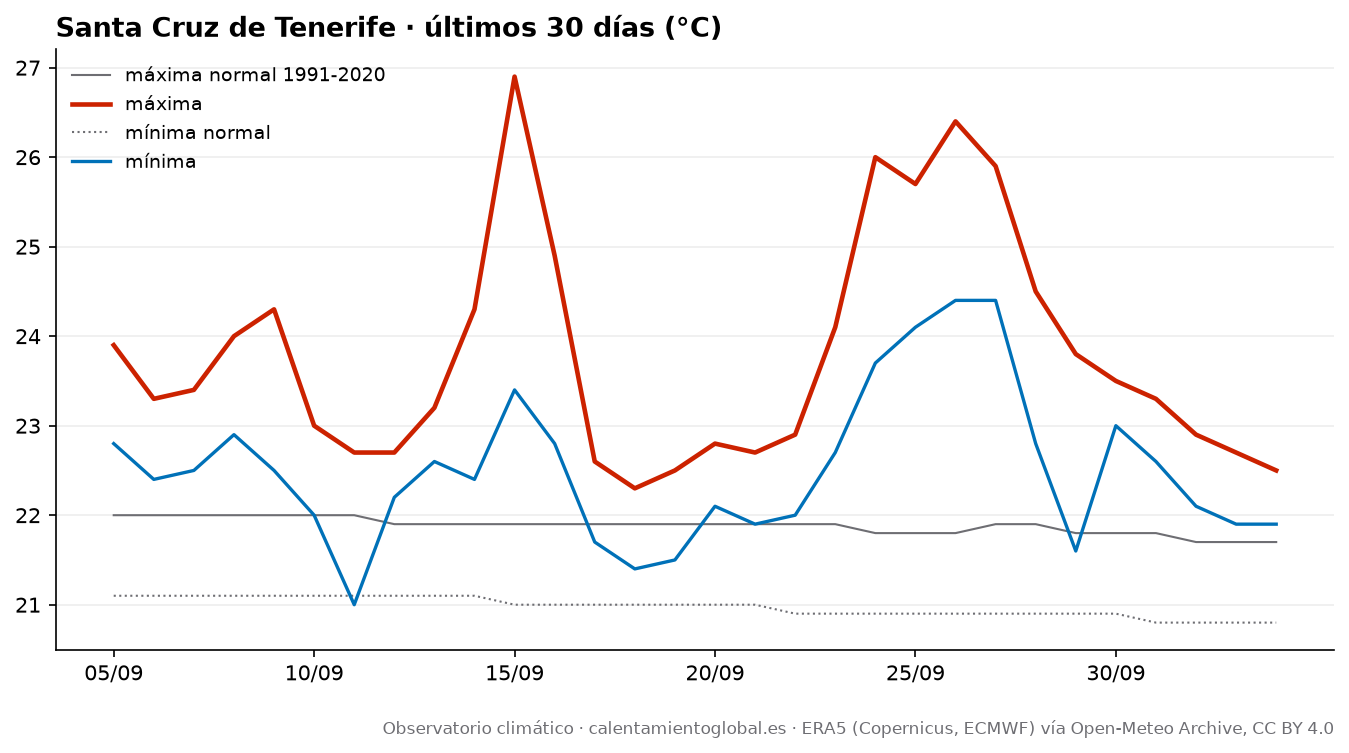

The file beside this chart, header and first rows:
fecha, tmax, tmax_normal, tmin, tmin_normal, lluvia_mm, lluvia_normal_mm
2026-09-05, 23.9, 22.0, 22.8, 21.1, 0.0, 0.14
2026-09-06, 23.3, 22.0, 22.4, 21.1, 0.0, 0.15
2026-09-07, 23.4, 22.0, 22.5, 21.1, 0.1, 0.19
2026-09-08, 24.0, 22.0, 22.9, 21.1, 0.0, 0.2
2026-09-09, 24.3, 22.0, 22.5, 21.1, 0.0, 0.21
2026-09-10, 23.0, 22.0, 22.0, 21.1, 0.0, 0.23
2026-09-11, 22.7, 22.0, 21.0, 21.1, 0.9, 0.24
2026-09-12, 22.7, 21.9, 22.2, 21.1, 0.0, 0.25
2026-09-13, 23.2, 21.9, 22.6, 21.1, 0.0, 0.25
2026-09-14, 24.3, 21.9, 22.4, 21.1, 0.0, 0.26
2026-09-15, 26.9, 21.9, 23.4, 21.0, 0.0, 0.26
2026-09-16, 24.9, 21.9, 22.8, 21.0, 0.0, 0.28
2026-09-17, 22.6, 21.9, 21.7, 21.0, 1.2, 0.28
2026-09-18, 22.3, 21.9, 21.4, 21.0, 0.2, 0.29
2026-09-19, 22.5, 21.9, 21.5, 21.0, 0.0, 0.3
2026-09-20, 22.8, 21.9, 22.1, 21.0, 0.0, 0.31
2026-09-21, 22.7, 21.9, 21.9, 21.0, 0.0, 0.31
2026-09-22, 22.9, 21.9, 22.0, 20.9, 0.0, 0.33
2026-09-23, 24.1, 21.9, 22.7, 20.9, 1.4, 0.34
2026-09-24, 26.0, 21.8, 23.7, 20.9, 1.3, 0.36
2026-09-25, 25.7, 21.8, 24.1, 20.9, 0.1, 0.38
2026-09-26, 26.4, 21.8, 24.4, 20.9, 0.0, 0.39
2026-09-27, 25.9, 21.9, 24.4, 20.9, 0.4, 0.39
2026-09-28, 24.5, 21.9, 22.8, 20.9, 0.0, 0.4
2026-09-29, 23.8, 21.8, 21.6, 20.9, 0.0, 0.42
2026-09-30, 23.5, 21.8, 23.0, 20.9, 0.0, 0.42
2026-10-01, 23.3, 21.8, 22.6, 20.8, 2.4, 0.44
2026-10-02, 22.9, 21.7, 22.1, 20.8, 7.0, 0.45
2026-10-03, 22.7, 21.7, 21.9, 20.8, 0.6, 0.47
2026-10-04, 22.5, 21.7, 21.9, 20.8, 0.1, 0.46
